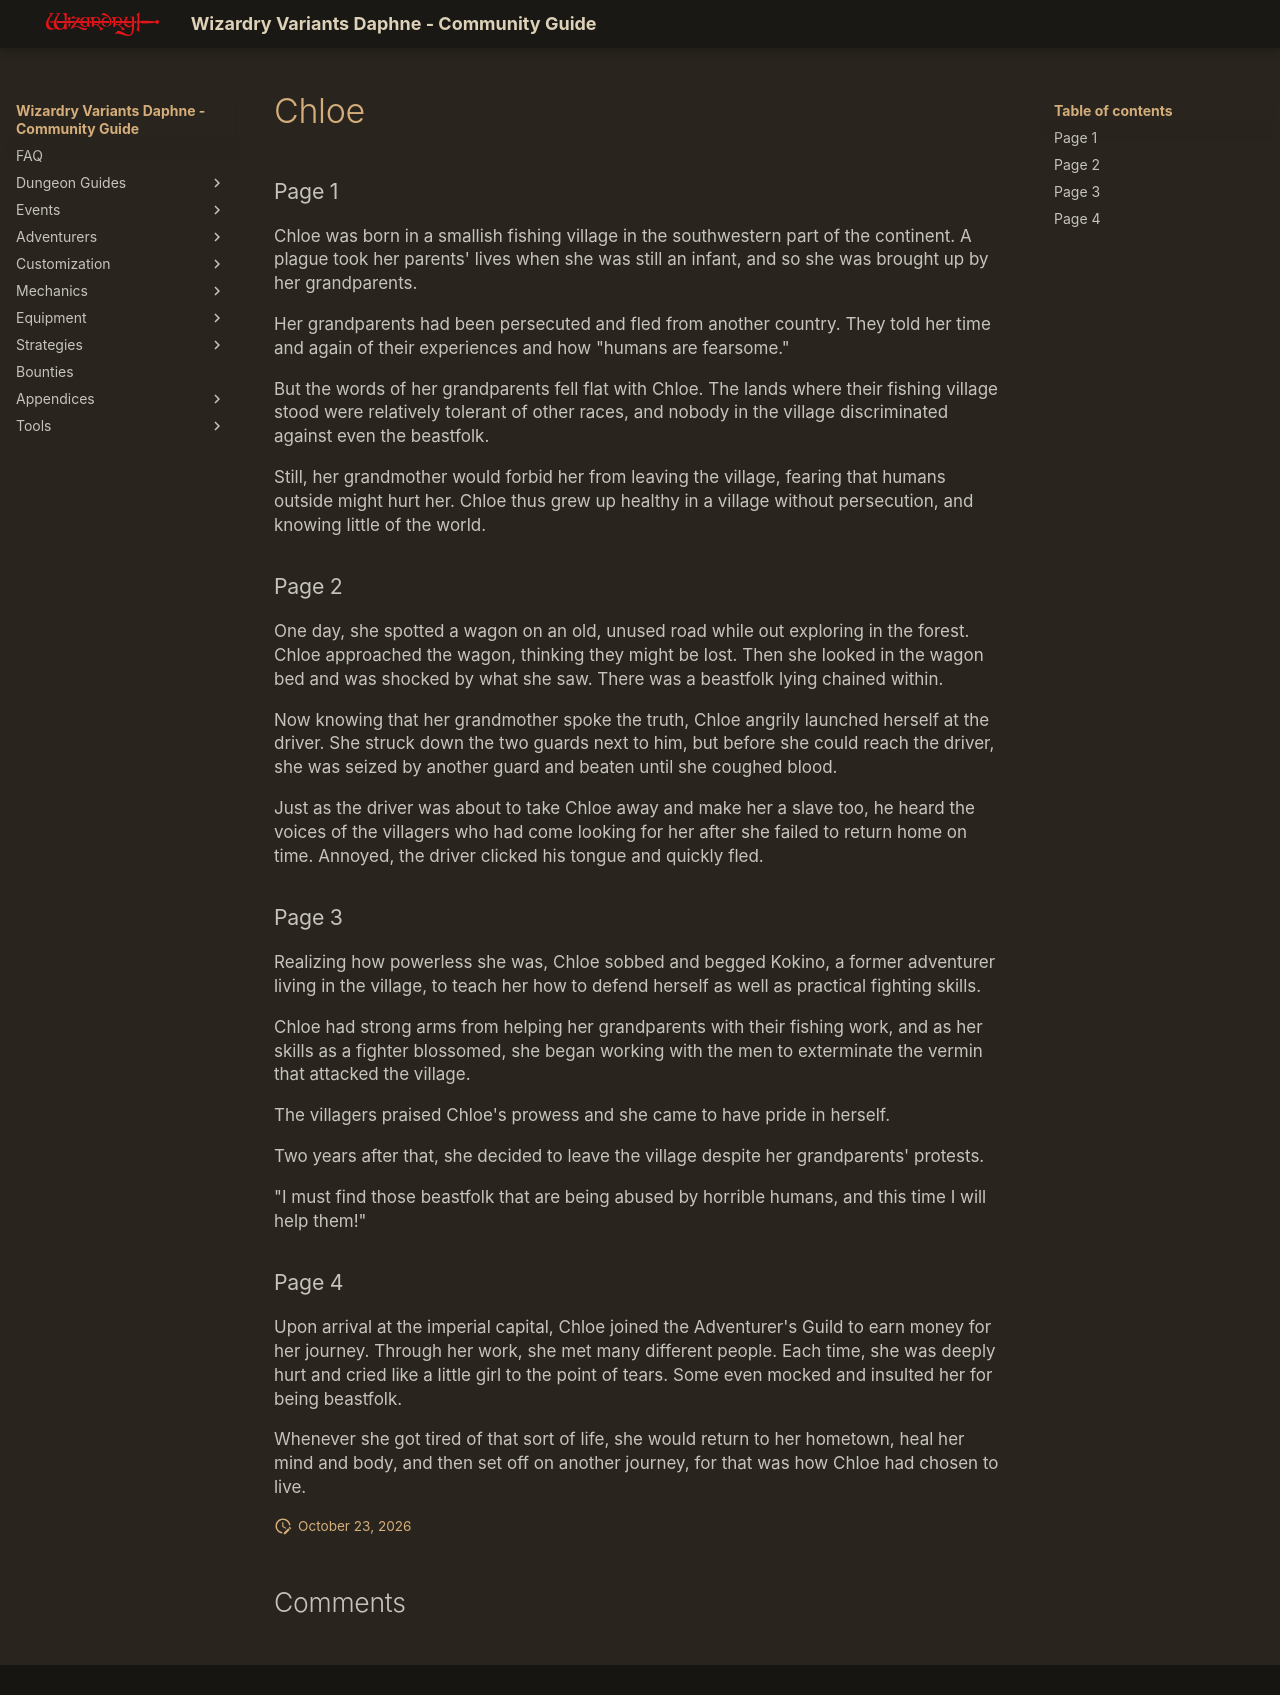

repository: itsnicksia/wizardry-daphne-guide · page: adventurers/general-adventurers/life-stories/Chloe/index.html · generator: mkdocs

### Page 1  
Chloe was born in a smallish fishing village in the southwestern part of the continent. A plague took her parents' lives when she was still an infant, and so she was brought up by her grandparents.

Her grandparents had been persecuted and fled from another country. They told her time and again of their experiences and how "humans are fearsome."

But the words of her grandparents fell flat with Chloe. The lands where their fishing village stood were relatively tolerant of other races, and nobody in the village discriminated against even the beastfolk.

Still, her grandmother would forbid her from leaving the village, fearing that humans outside might hurt her. Chloe thus grew up healthy in a village without persecution, and knowing little of the world.

### Page 2  
One day, she spotted a wagon on an old, unused road while out exploring in the forest. Chloe approached the wagon, thinking they might be lost. Then she looked in the wagon bed and was shocked by what she saw. There was a beastfolk lying chained within.

Now knowing that her grandmother spoke the truth, Chloe angrily launched herself at the driver. She struck down the two guards next to him, but before she could reach the driver, she was seized by another guard and beaten until she coughed blood.

Just as the driver was about to take Chloe away and make her a slave too, he heard the voices of the villagers who had come looking for her after she failed to return home on time. Annoyed, the driver clicked his tongue and quickly fled.

### Page 3  
Realizing how powerless she was, Chloe sobbed and begged Kokino, a former adventurer living in the village, to teach her how to defend herself as well as practical fighting skills.

Chloe had strong arms from helping her grandparents with their fishing work, and as her skills as a fighter blossomed, she began working with the men to exterminate the vermin that attacked the village.

The villagers praised Chloe's prowess and she came to have pride in herself.

Two years after that, she decided to leave the village despite her grandparents' protests.

"I must find those beastfolk that are being abused by horrible humans, and this time I will help them!"

### Page 4  
Upon arrival at the imperial capital, Chloe joined the Adventurer's Guild to earn money for her journey. Through her work, she met many different people. Each time, she was deeply hurt and cried like a little girl to the point of tears. Some even mocked and insulted her for being beastfolk.

Whenever she got tired of that sort of life, she would return to her hometown, heal her mind and body, and then set off on another journey, for that was how Chloe had chosen to live.
